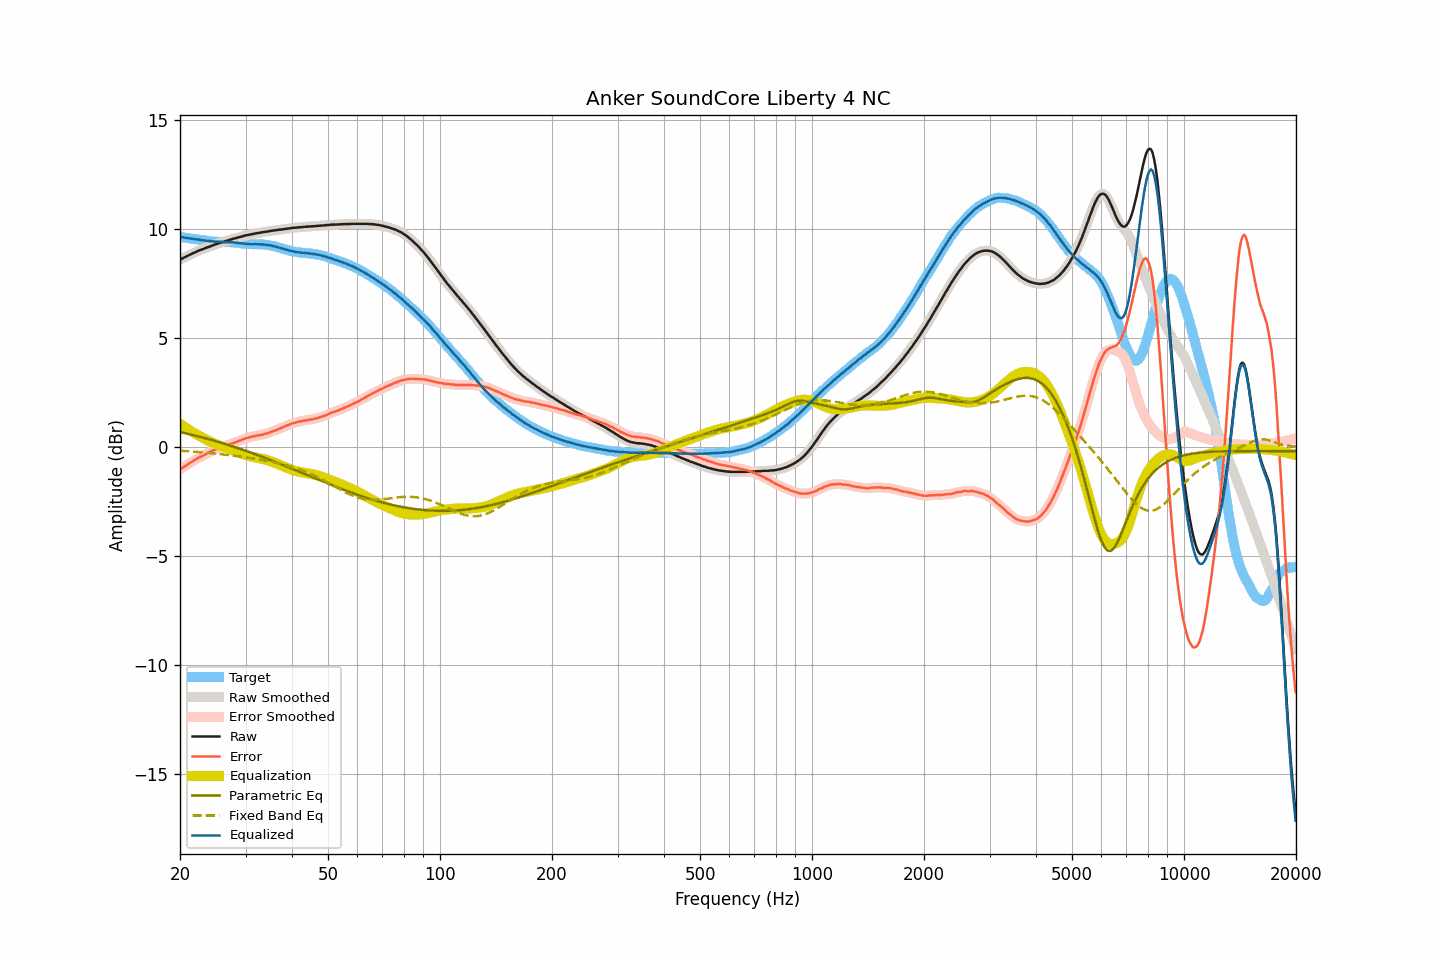

The data file committed next to this chart (first rows):
frequency, raw, smoothed, error, error_smoothed, equalization, parametric_eq, fixed_band_eq, equalized_raw, equalized_smoothed, target
20.00, 8.57, 8.58, -1.05, -1.05, 1.05, 0.67, -0.19, 9.62, 9.63, 9.62
20.20, 8.61, 8.61, -1.00, -1.00, 1.00, 0.65, -0.19, 9.61, 9.61, 9.61
20.40, 8.65, 8.65, -0.95, -0.95, 0.95, 0.64, -0.19, 9.60, 9.60, 9.60
20.61, 8.69, 8.69, -0.90, -0.90, 0.90, 0.62, -0.20, 9.59, 9.59, 9.59
20.81, 8.72, 8.73, -0.85, -0.85, 0.85, 0.60, -0.20, 9.57, 9.58, 9.58
21.02, 8.76, 8.76, -0.80, -0.80, 0.80, 0.59, -0.21, 9.57, 9.57, 9.57
21.23, 8.80, 8.80, -0.75, -0.76, 0.75, 0.57, -0.21, 9.56, 9.56, 9.56
21.44, 8.83, 8.84, -0.71, -0.71, 0.71, 0.55, -0.22, 9.54, 9.55, 9.55
21.66, 8.87, 8.87, -0.66, -0.66, 0.66, 0.53, -0.22, 9.54, 9.53, 9.54
21.87, 8.91, 8.90, -0.62, -0.62, 0.62, 0.52, -0.23, 9.52, 9.52, 9.52
22.09, 8.93, 8.94, -0.58, -0.57, 0.58, 0.50, -0.24, 9.51, 9.52, 9.51
22.31, 8.97, 8.97, -0.53, -0.53, 0.53, 0.48, -0.24, 9.51, 9.51, 9.50
22.54, 9.00, 9.00, -0.49, -0.49, 0.49, 0.46, -0.25, 9.50, 9.50, 9.49
22.76, 9.02, 9.03, -0.46, -0.45, 0.46, 0.44, -0.25, 9.48, 9.48, 9.48
22.99, 9.05, 9.05, -0.42, -0.42, 0.42, 0.42, -0.26, 9.47, 9.47, 9.48
23.22, 9.08, 9.08, -0.38, -0.38, 0.38, 0.40, -0.27, 9.46, 9.46, 9.47
23.45, 9.11, 9.11, -0.34, -0.34, 0.34, 0.38, -0.27, 9.45, 9.45, 9.46
23.69, 9.14, 9.14, -0.30, -0.30, 0.30, 0.36, -0.28, 9.45, 9.44, 9.44
23.92, 9.16, 9.17, -0.27, -0.26, 0.27, 0.34, -0.29, 9.43, 9.43, 9.43
24.16, 9.19, 9.20, -0.23, -0.23, 0.23, 0.32, -0.29, 9.42, 9.43, 9.42
24.40, 9.22, 9.22, -0.19, -0.19, 0.19, 0.30, -0.30, 9.42, 9.42, 9.41
24.65, 9.25, 9.25, -0.15, -0.16, 0.16, 0.28, -0.31, 9.41, 9.41, 9.41
24.89, 9.28, 9.28, -0.13, -0.13, 0.13, 0.26, -0.32, 9.40, 9.41, 9.41
25.14, 9.30, 9.30, -0.10, -0.10, 0.10, 0.24, -0.32, 9.40, 9.40, 9.41
25.39, 9.33, 9.33, -0.07, -0.07, 0.07, 0.21, -0.33, 9.39, 9.40, 9.39
25.65, 9.35, 9.35, -0.04, -0.04, 0.04, 0.19, -0.34, 9.40, 9.39, 9.39
25.91, 9.37, 9.37, -0.02, -0.01, 0.02, 0.17, -0.35, 9.39, 9.39, 9.39
26.16, 9.39, 9.40, 0.01, 0.01, -0.01, 0.15, -0.36, 9.38, 9.39, 9.39
26.43, 9.42, 9.42, 0.04, 0.03, -0.04, 0.13, -0.37, 9.39, 9.38, 9.39
26.69, 9.44, 9.44, 0.06, 0.06, -0.06, 0.10, -0.37, 9.38, 9.38, 9.38
26.96, 9.46, 9.47, 0.08, 0.09, -0.09, 0.08, -0.38, 9.38, 9.38, 9.38
27.23, 9.49, 9.49, 0.11, 0.11, -0.11, 0.06, -0.39, 9.38, 9.38, 9.38
27.50, 9.51, 9.51, 0.14, 0.14, -0.14, 0.03, -0.40, 9.38, 9.38, 9.38
27.77, 9.53, 9.54, 0.16, 0.16, -0.16, 0.01, -0.41, 9.37, 9.37, 9.37
28.05, 9.55, 9.55, 0.19, 0.19, -0.19, -0.02, -0.42, 9.36, 9.36, 9.36
28.33, 9.57, 9.57, 0.21, 0.22, -0.22, -0.04, -0.43, 9.36, 9.36, 9.36
28.62, 9.59, 9.59, 0.25, 0.24, -0.25, -0.07, -0.44, 9.35, 9.35, 9.35
28.90, 9.61, 9.61, 0.27, 0.27, -0.28, -0.09, -0.45, 9.34, 9.34, 9.34
29.19, 9.63, 9.63, 0.30, 0.30, -0.30, -0.12, -0.46, 9.33, 9.33, 9.33
29.48, 9.65, 9.66, 0.34, 0.33, -0.33, -0.14, -0.47, 9.32, 9.32, 9.32
29.78, 9.67, 9.67, 0.36, 0.36, -0.36, -0.17, -0.48, 9.32, 9.32, 9.32
30.08, 9.69, 9.69, 0.39, 0.39, -0.38, -0.19, -0.49, 9.31, 9.31, 9.30
30.38, 9.70, 9.71, 0.41, 0.41, -0.41, -0.22, -0.50, 9.30, 9.30, 9.30
30.68, 9.72, 9.72, 0.43, 0.43, -0.43, -0.24, -0.51, 9.30, 9.29, 9.30
30.99, 9.73, 9.74, 0.44, 0.45, -0.45, -0.27, -0.52, 9.29, 9.29, 9.29
31.30, 9.75, 9.75, 0.47, 0.46, -0.46, -0.30, -0.54, 9.29, 9.29, 9.29
31.61, 9.76, 9.77, 0.48, 0.48, -0.48, -0.32, -0.55, 9.29, 9.29, 9.28
31.93, 9.78, 9.78, 0.49, 0.50, -0.49, -0.35, -0.56, 9.29, 9.29, 9.29
32.24, 9.79, 9.79, 0.51, 0.51, -0.51, -0.38, -0.57, 9.29, 9.29, 9.29
32.57, 9.80, 9.81, 0.52, 0.52, -0.52, -0.41, -0.58, 9.28, 9.28, 9.28
32.89, 9.81, 9.82, 0.53, 0.53, -0.54, -0.43, -0.60, 9.28, 9.28, 9.29
33.22, 9.83, 9.83, 0.55, 0.55, -0.55, -0.46, -0.61, 9.28, 9.28, 9.28
33.55, 9.84, 9.84, 0.57, 0.57, -0.57, -0.49, -0.62, 9.28, 9.27, 9.28
33.89, 9.85, 9.85, 0.59, 0.59, -0.59, -0.52, -0.63, 9.27, 9.27, 9.26
34.23, 9.86, 9.86, 0.61, 0.61, -0.61, -0.55, -0.65, 9.26, 9.26, 9.26
34.57, 9.87, 9.88, 0.62, 0.63, -0.63, -0.57, -0.66, 9.24, 9.25, 9.25
34.92, 9.89, 9.89, 0.66, 0.66, -0.66, -0.60, -0.68, 9.24, 9.23, 9.24
35.27, 9.90, 9.90, 0.68, 0.68, -0.68, -0.63, -0.69, 9.22, 9.22, 9.22
35.62, 9.91, 9.92, 0.71, 0.71, -0.71, -0.66, -0.71, 9.21, 9.21, 9.20
35.97, 9.92, 9.92, 0.74, 0.74, -0.74, -0.69, -0.72, 9.19, 9.19, 9.19
... 635 more rows
